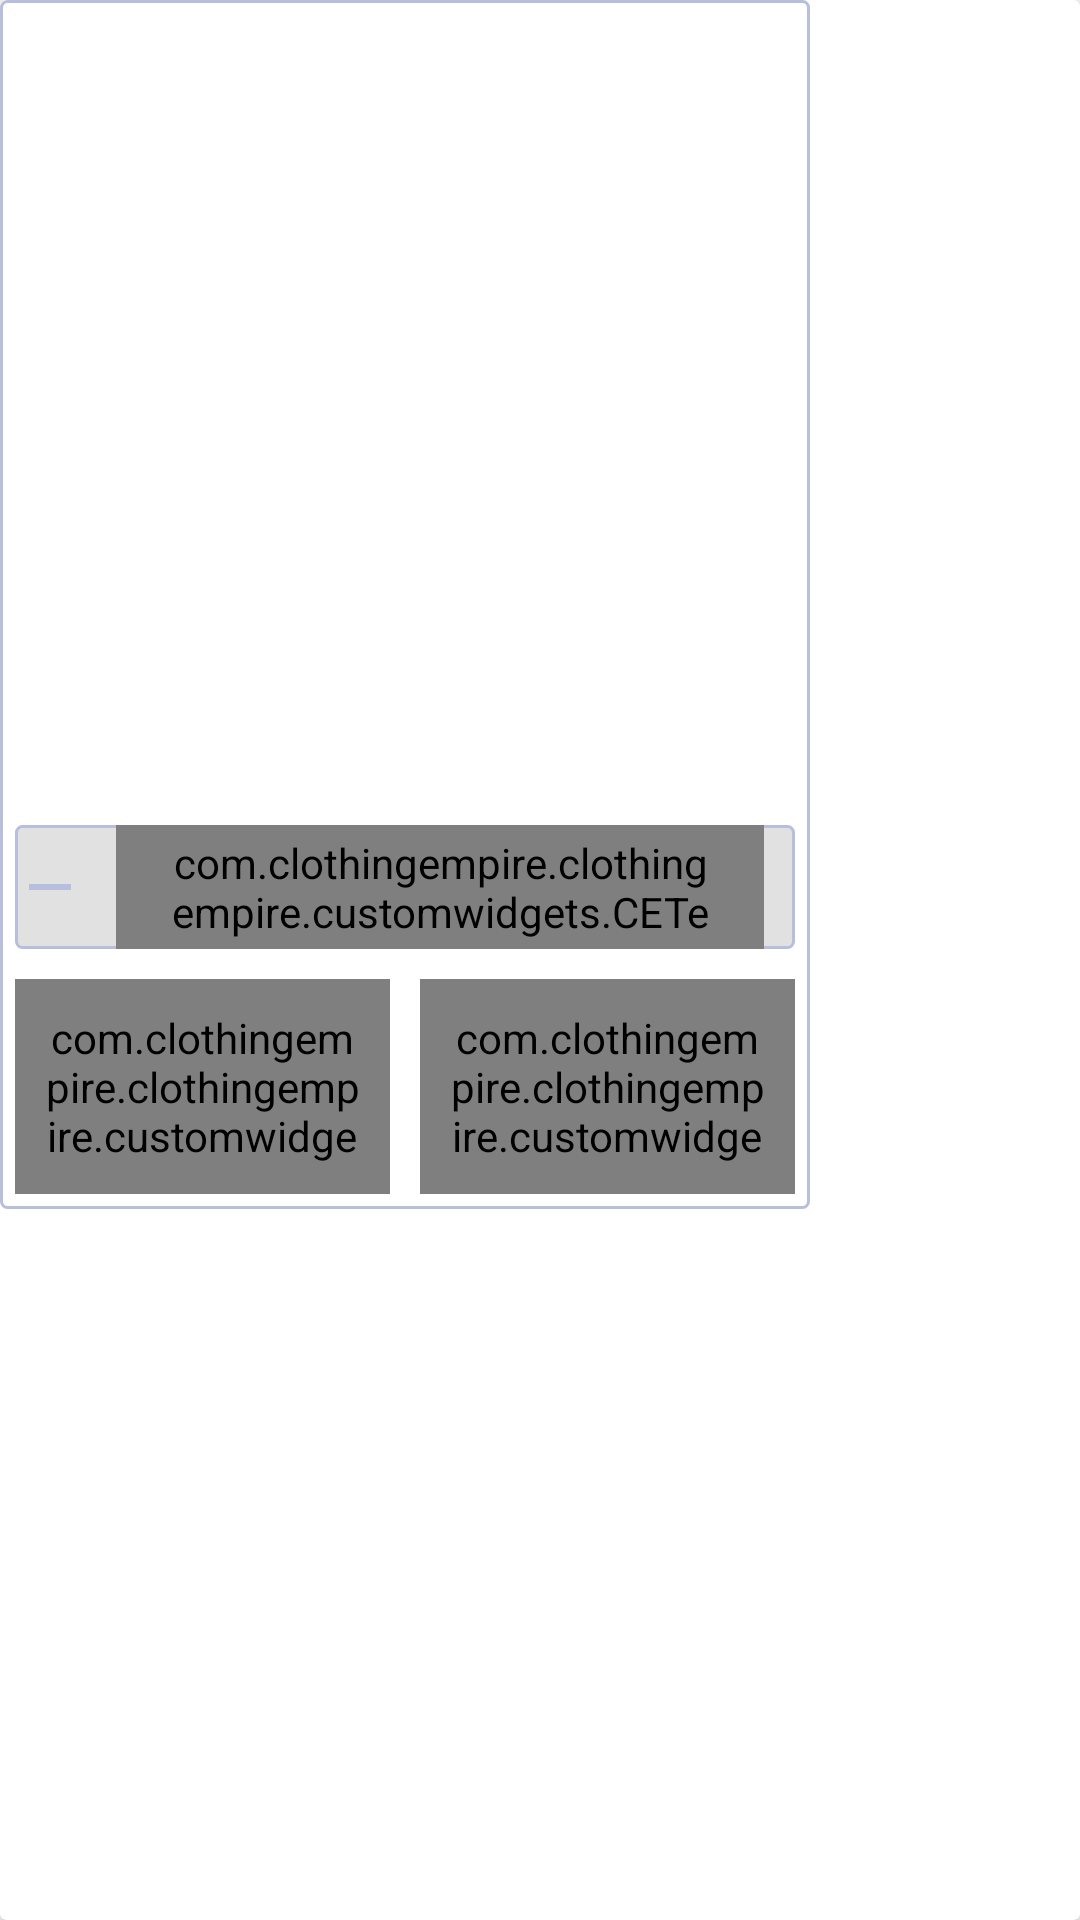

Android layout source for this screen:
<!-- AndroidManifest.xml: application theme Theme.ClothingEmpire.NoActionBar -->
<!-- res/layout/popup_add_item.xml -->
<?xml version="1.0" encoding="utf-8"?>
<androidx.cardview.widget.CardView
    xmlns:android="http://schemas.android.com/apk/res/android"
    android:layout_width="match_parent"
    android:layout_height="match_parent"
    xmlns:tools="http://schemas.android.com/tools">
    <LinearLayout
        android:layout_width="wrap_content"
        android:layout_height="wrap_content"
        android:orientation="vertical"
        android:gravity="center"
        android:background="@drawable/item_dashboard_background">
        <ImageView
            android:layout_width="250dp"
            android:layout_height="250dp"
            android:layout_margin="10sp"
            android:id="@+id/iv_selector_color"
            android:layout_centerInParent="true"
            tools:background="@color/pallete_Two"/>
        <LinearLayout
            android:id="@+id/ll_update_cart_quantity"
            android:layout_width="match_parent"
            android:layout_height="wrap_content"
            android:background="@drawable/rv_item_image_background"
            android:layout_margin="@dimen/button_padding"
            android:gravity="center"
            android:orientation="horizontal">


            <ImageButton
                android:id="@+id/ib_remove_cart_item"
                android:layout_width="wrap_content"
                android:layout_height="wrap_content"
                android:layout_marginStart="@dimen/ib_remove_cart_item_marginStartEnd"
                android:layout_marginEnd="@dimen/ib_remove_cart_item_marginStartEnd"
                android:background="@android:color/transparent"
                android:contentDescription="@string/content_description"
                android:foreground="?attr/selectableItemBackgroundBorderless"
                android:padding="@dimen/ib_cart_item_padding"
                android:src="@drawable/ic_vector_remove" />

            <com.clothingempire.clothingempire.customwidgets.CETextView
                android:id="@+id/tv_cart_quantity"
                android:layout_width="wrap_content"
                android:layout_height="wrap_content"
                android:background="@drawable/item_grey_border_background"
                android:paddingStart="@dimen/cart_quantity_paddingStartEnd"
                android:paddingTop="@dimen/cart_quantity_paddingTopBottom"
                android:paddingEnd="@dimen/cart_quantity_paddingStartEnd"
                android:paddingBottom="@dimen/cart_quantity_paddingTopBottom"
                android:textColor="@color/pallete_Two"
                android:textSize="@dimen/cart_quantity_textSize"
                android:textStyle="bold"
                tools:text="1" />

            <ImageButton
                android:id="@+id/ib_add_cart_item"
                android:layout_width="wrap_content"
                android:layout_height="wrap_content"
                android:layout_marginStart="@dimen/ib_add_cart_item_marginStart"
                android:layout_marginEnd="@dimen/ib_add_cart_item_marginEnd"
                android:background="@android:color/transparent"
                android:contentDescription="@string/content_description"
                android:foreground="?attr/selectableItemBackgroundBorderless"
                android:padding="@dimen/ib_cart_item_padding"
                android:src="@drawable/ic_vector_add" />
        </LinearLayout>
    <LinearLayout
        android:layout_width="match_parent"
        android:layout_height="wrap_content"
        android:orientation="horizontal">
        <com.clothingempire.clothingempire.customwidgets.BoldTextView
            android:layout_height="wrap_content"
            android:layout_width="0sp"
            android:layout_weight="1"
            android:id="@+id/tv_save"
            android:textSize="@dimen/add_address_textSize"
            android:gravity="center"
            android:padding="10sp"
            android:background="@drawable/drawable_gender_tab_selector"
            android:text="Save"
            android:layout_margin="@dimen/button_padding"
            android:textColor="@color/pallete_Two"/>
        <com.clothingempire.clothingempire.customwidgets.BoldTextView
            android:padding="10sp"
            android:layout_height="wrap_content"
            android:layout_width="0sp"
            android:layout_weight="1"
            android:textSize="@dimen/add_address_textSize"
            android:id="@+id/tv_cancel"
            android:gravity="center"
            android:text="Cancel"
            android:layout_margin="@dimen/button_padding"
            android:background="@drawable/drawable_gender_tab_selector"
            android:textColor="@color/pallete_Two"/>
    </LinearLayout>


    </LinearLayout>

</androidx.cardview.widget.CardView>
<!-- resources referenced by this layout -->
<resources>
  <color name="pallete_Two">#f0a6ca</color>
  <dimen name="add_address_textSize">18sp</dimen>
  <dimen name="button_padding">5dp</dimen>
  <dimen name="cart_quantity_paddingStartEnd">16dp</dimen>
  <dimen name="cart_quantity_paddingTopBottom">3dp</dimen>
  <dimen name="cart_quantity_textSize">14sp</dimen>
  <dimen name="ib_add_cart_item_marginEnd">16dp</dimen>
  <dimen name="ib_add_cart_item_marginStart">5dp</dimen>
  <dimen name="ib_cart_item_padding">5dp</dimen>
  <dimen name="ib_remove_cart_item_marginStartEnd">5dp</dimen>
  <!-- drawable ic_vector_add (drawable) -->
  <vector android:height="24dp" android:tint="@color/pallete_five"
      android:viewportHeight="24" android:viewportWidth="24"
      android:width="24dp" xmlns:android="http://schemas.android.com/apk/res/android">
      <path android:fillColor="@android:color/white" android:pathData="M19,13h-6v6h-2v-6H5v-2h6V5h2v6h6v2z"/>
  </vector>
  <!-- drawable ic_vector_remove (drawable) -->
  <vector android:height="24dp" android:tint="@color/pallete_five"
      android:viewportHeight="24" android:viewportWidth="24"
      android:width="24dp" xmlns:android="http://schemas.android.com/apk/res/android">
      <path android:fillColor="@android:color/white" android:pathData="M19,13H5v-2h14v2z"/>
  </vector>
  <!-- drawable item_dashboard_background (drawable) -->
  <?xml version="1.0" encoding="utf-8"?>
  <shape xmlns:android="http://schemas.android.com/apk/res/android"
      android:shape="rectangle">
  
      <solid android:color="@color/white" />
  
      <stroke
          android:width="@dimen/grey_border_stroke_size"
          android:color="@color/pallete_five" />
  
      <corners android:radius="@dimen/grey_border_radius" />
  </shape>
  <!-- drawable item_grey_border_background (drawable) -->
  <?xml version="1.0" encoding="utf-8"?>
  <shape xmlns:android="http://schemas.android.com/apk/res/android"
      android:shape="rectangle">
  
      <solid android:color="#7a7a7a" />
  
      <stroke
          android:width="@dimen/grey_border_stroke_size"
          android:color="@color/pallete_five" />
  
      <corners android:radius="@dimen/grey_border_radius" />
  </shape>
  <!-- drawable rv_item_image_background (drawable) -->
  <?xml version="1.0" encoding="utf-8"?>
  <shape xmlns:android="http://schemas.android.com/apk/res/android"
      android:shape="rectangle">
  
      <solid android:color="@color/colorImageViewBackground"/>
  
      <stroke
          android:width="@dimen/grey_border_stroke_size"
          android:color="@color/pallete_five" />
  
      <corners android:radius="@dimen/grey_border_radius" />
  </shape>
  <string name="content_description">image</string>
  <style name="Theme.ClothingEmpire.NoActionBar" parent="Theme.MaterialComponents.DayNight.NoActionBar">
          <item name="windowActionBar">false</item>
          <item name="windowNoTitle">true</item>
      </style>
  <color name="pallete_three">#efc3e6</color>
  <dimen name="gender_radio_button_radius">5dp</dimen>
  <dimen name="gender_radio_button_stroke_width">1dp</dimen>
  <color name="pallete_five">#b8bedd</color>
  <color name="white">#FFFFFFFF</color>
  <dimen name="grey_border_stroke_size">1dp</dimen>
  <dimen name="grey_border_radius">2dp</dimen>
  <color name="colorImageViewBackground">#e1e1e1</color>
</resources>
